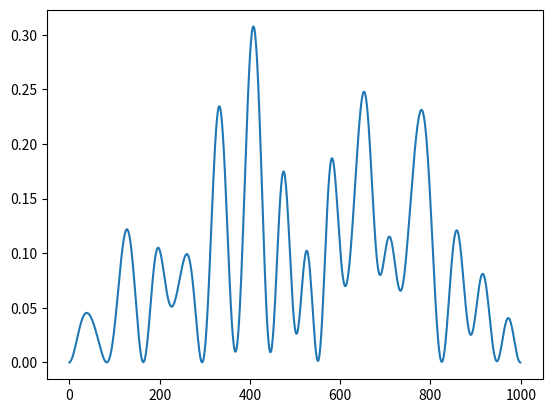

This figure's Python source:
# imports
import numpy as np
import matplotlib.pyplot as plt

# constants
k = 40
sig = 0.05
x_0 = 0.25

# specify parameters from cmd line
try:
    print("Specify dx:")
    dx = float( input() )
    print("Specify dt:")
    dt = float( input() )
    print("Specify time:")
    time = int( input() )
except:
    print("Invalid input. Used defaults: dx = 0.001, dt = 0.001, time = 2/3")
    dx = 0.001
    dt = 0.001
    time = 2/3

# calculate spatial and temporal resolution

xres = int( 1/dx )
tres = int( time/dt )

# create wave function at t = 0. boundary conditions!
psi_0 = []
for i in range(xres):
    if i == 0 or i == xres -1:
        psi_0.append(0)
        continue
    x = i / xres
    f = k * x
    ff = complex(0,f)
    psi_0.append( np.exp(ff) * np.exp( -(x-x_0)**2 / (2*sig**2) ) ) 

# plot probability
prob = []
for i in range(xres):
    prob.append( np.abs( psi_0[i] )**2 )
#plt.plot(prob)
#plt.show()

# initialise psi
psi = []
for i in range(xres):
    psi.append(psi_0[i])

# initialise omega0
omega_0 = []

for i in range(xres):
    if i == 0 :
        omega_0.append(  -psi[i+1] + (2j * dx**2/dt + 2) * psi[i] ) 
        continue
    if i == xres - 1:
        omega_0.append( (2j * dx**2/dt + 2) * psi[i] - psi[i-1] ) 
        continue
    omega_0.append( -psi[i+1] + (2j * dx**2/dt + 2) * psi[i] - psi[i-1] )  

a = []
for i in range(xres):
    if i == 0:
        a.append( 2 - 2j*dx**2/dt )
        continue
    a.append( 2 - 2j*dx**2/dt - 1/a[i-1] )

omega = []
for i in range(xres):
    omega.append(omega_0[i])

for t in range(tres):
    # b
    b = []
    for i in range(xres):
        if i == 0:
            b.append( omega[i] )
            continue
        b.append( omega[i] + b[i-1]/a[i-1] )
    #advance psi
    for i in range(xres):
        k = xres - 1 - i
        if i == 0 or i == xres -1:
            psi[i] = 0
            continue
        psi[k] = ( psi[k+1] - b[k] ) / a[k]


    # omega
    for i in range(xres):
        if i == 0:
            omega[i] = -psi[i+1] + (2j * dx**2/dt + 2) * psi[i]
            continue
        if i == xres -1:
            omega[i] = (2j * dx**2/dt + 2) * psi[i] - psi[i-1]
            continue
        omega[i] = -psi[i+1] + (2j * dx**2/dt + 2) * psi[i] - psi[i-1]
        
# plot probability
prob = []
for i in range(xres):
    prob.append( np.abs( psi[i] )**2 )
plt.plot(prob)
plt.show()


